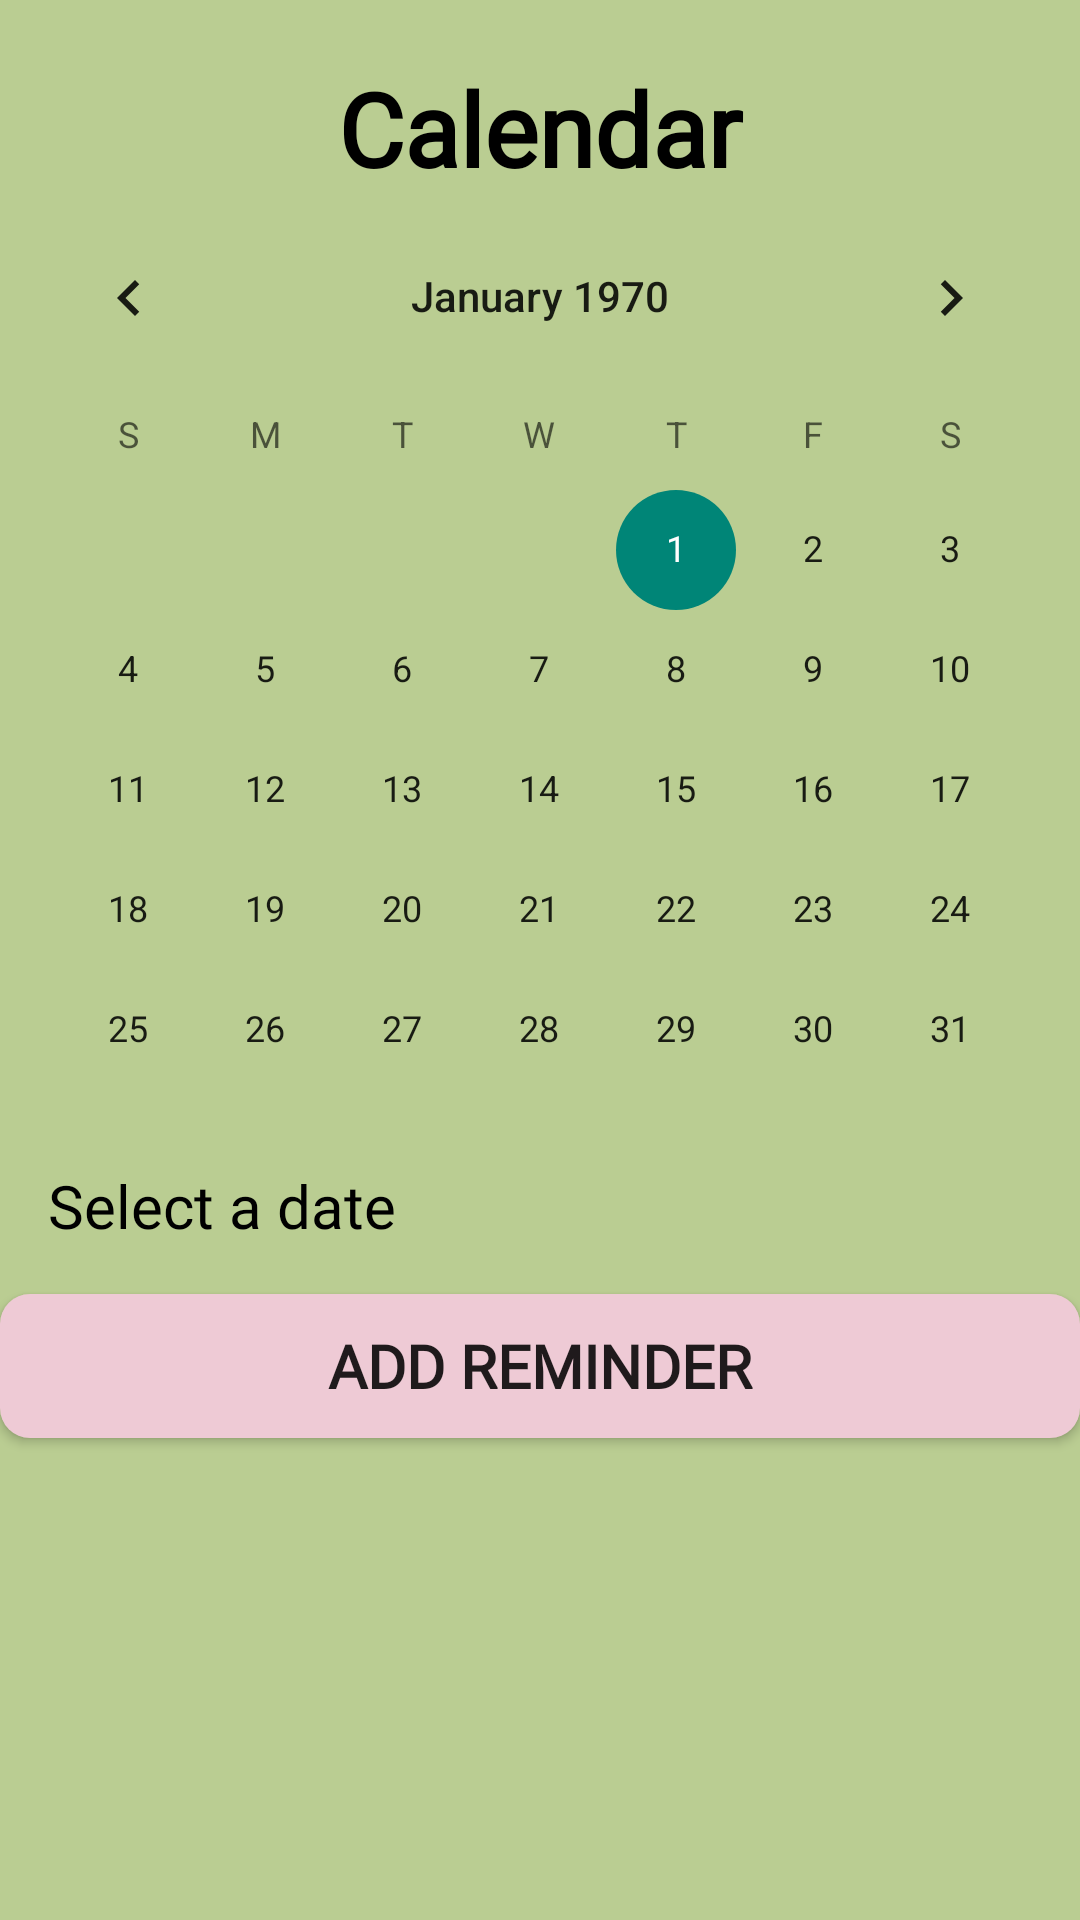

This screen was rendered from an Android layout file. Write that file and the resources it references.
<!-- AndroidManifest.xml: application theme Theme.CC17MobileApplicationProject -->
<!-- res/layout/fragment_calendar.xml -->
<?xml version="1.0" encoding="utf-8"?>
<LinearLayout
    xmlns:android="http://schemas.android.com/apk/res/android"
    xmlns:app="http://schemas.android.com/apk/res-auto"
    xmlns:tools="http://schemas.android.com/tools"
    android:layout_width="match_parent"
    android:layout_height="match_parent"
    android:orientation="vertical"
    android:background="@color/bgColor"
    tools:context="calendar">


    <TextView
        android:id="@+id/calendarTitle"
        android:layout_width="match_parent"
        android:layout_height="wrap_content"
        android:layout_alignParentStart="true"
        android:layout_alignParentTop="true"
        android:layout_alignParentEnd="true"
        android:layout_marginStart="100dp"
        android:layout_marginTop="20dp"
        android:layout_marginEnd="100dp"
        android:fontFamily="@font/homenaje"
        android:gravity="center"
        android:text="Calendar"
        android:textColor="@android:color/background_dark"
        android:textSize="34sp"
        android:textStyle="bold" />

    <CalendarView
        android:id="@+id/calendarMismo"
        android:layout_width="match_parent"
        android:layout_height="307dp" />

    <TextView
        android:id="@+id/textSelDate"
        android:layout_width="match_parent"
        android:layout_height="wrap_content"
        android:fontFamily="@font/homenaje"
        android:padding="16dp"
        android:text="Select a date"
        android:textColor="@color/black"
        android:textSize="20sp" />

    <Button
        android:id="@+id/buttonAdd"
        android:layout_width="match_parent"
        android:layout_height="wrap_content"
        android:background="@drawable/round_border"
        android:fontFamily="@font/homenaje"
        android:text="Add Reminder"
        android:textSize="20sp"
        android:textStyle="bold" />

    <androidx.recyclerview.widget.RecyclerView
        android:id="@+id/reminderRecycler"
        android:layout_width="match_parent"
        android:layout_height="wrap_content" />

</LinearLayout>
<!-- resources referenced by this layout -->
<resources>
  <color name="bgColor">#BACD92</color>
  <color name="black">#FF000000</color>
  <!-- drawable round_border (drawable) -->
  <?xml version="1.0" encoding="utf-8"?>
  <shape android:shape="rectangle" xmlns:android="http://schemas.android.com/apk/res/android">
      <corners android:radius="10dp" />
      <solid android:color="@color/sideColors"></solid>
      <stroke android:color="@color/sideColors"></stroke>
  </shape>
  <style name="Theme.CC17MobileApplicationProject" parent="Base.Theme.CC17MobileApplicationProject" />
  <color name="sideColors">#EECAD5</color>
  <style name="Base.Theme.CC17MobileApplicationProject" parent="Theme.AppCompat.Light.NoActionBar">
  
      </style>
</resources>
